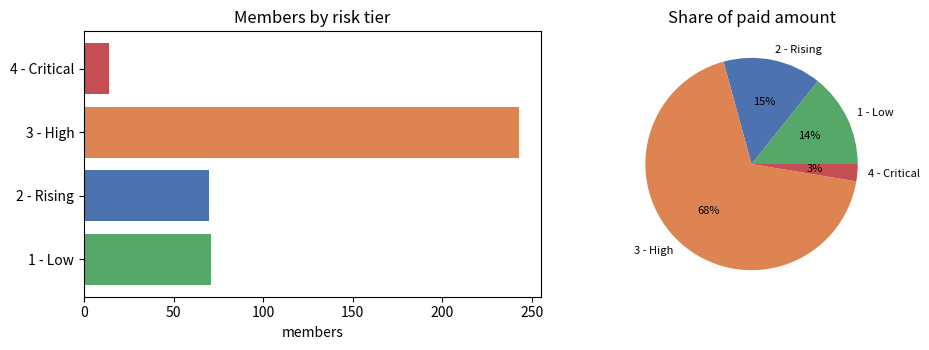
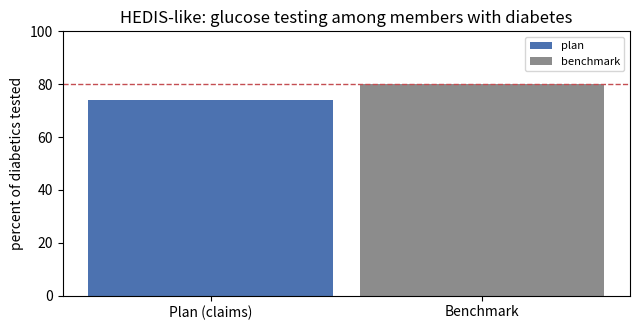

Python code for these plots, in order:
# --- Self-contained synthetic claims generator ---
import numpy as np
import pandas as pd

def make_synthetic_claims(n_members=400, n_claims=2400, seed=42):
    """Eligibility file + service-level claims for a fake MA-style plan."""
    rng = np.random.default_rng(seed)

    # 1. Member eligibility (who is covered, and for how many months)
    members = pd.DataFrame({
        "member_id": [f"M{1000+i}" for i in range(n_members)],
        "age": rng.integers(45, 90, size=n_members),
        "sex": rng.choice(["male", "female"], size=n_members, p=[0.47, 0.53]),
        "region": rng.choice(["Northeast", "Southeast", "Midwest", "West"], size=n_members),
        "plan_type": rng.choice(["HMO", "PPO", "PFFS"], size=n_members, p=[0.50, 0.35, 0.15]),
        "enroll_months": rng.integers(6, 13, size=n_members),
    })
    # Chronic flags with roughly realistic prevalence (used to bias claim codes)
    members["has_diabetes"]     = rng.binomial(1, 0.22, n_members)
    members["has_chf"]          = rng.binomial(1, 0.10, n_members)
    members["has_copd"]         = rng.binomial(1, 0.12, n_members)
    members["has_ckd"]          = rng.binomial(1, 0.14, n_members)
    members["has_depression"]   = rng.binomial(1, 0.16, n_members)
    members["has_hypertension"] = rng.binomial(1, 0.45, n_members)
    members["has_cancer"]       = rng.binomial(1, 0.06, n_members)

    # Inject a few dirty eligibility values (~4%)
    bad = rng.choice(n_members, size=max(8, n_members // 25), replace=False)
    members.loc[bad[: len(bad)//2], "age"] = np.nan
    members.loc[bad[len(bad)//2 :], "sex"] = "U"

    # 2. Code dictionaries: diagnosis (why) and procedure (what)
    icd = {
        "E11.9": "Type 2 diabetes without complications",
        "I50.32": "Chronic systolic heart failure",
        "J44.9": "COPD, unspecified",
        "N18.3": "CKD stage 3",
        "F32.9": "Major depressive disorder, unspecified",
        "I10": "Essential hypertension",
        "Z12.11": "Encounter for screening for malignant neoplasm of colon",
        "M54.5": "Low back pain",
        "J06.9": "Acute upper respiratory infection",
        "Z00.00": "Encounter for general adult medical examination",
    }
    cpt = {
        "99213": ("Office visit, established", 150),
        "99214": ("Office visit, moderate complexity", 250),
        "99283": ("ED visit, moderate", 1200),
        "99285": ("ED visit, high severity", 2500),
        "99232": ("Subsequent hospital care", 180),
        "93306": ("Echocardiogram", 800),
        "71046": ("Chest X-ray, 2 views", 300),
        "82947": ("Glucose, quantitative", 50),
        "36415": ("Venipuncture", 25),
        "27447": ("Total knee arthroplasty", 15000),
    }
    pos = {"11": "Office", "21": "Inpatient hospital",
           "23": "Emergency room", "22": "Outpatient hospital", "81": "Laboratory"}

    # Condition → likely primary ICD (so coded claims track the member flags)
    cond_icd = {
        "has_diabetes": "E11.9", "has_chf": "I50.32", "has_copd": "J44.9",
        "has_ckd": "N18.3", "has_depression": "F32.9",
        "has_hypertension": "I10", "has_cancer": "Z12.11",
    }
    icd_keys, cpt_keys, pos_keys = list(icd), list(cpt), list(pos)

    def pick_icd(mid):
        row = members.loc[members["member_id"] == mid].iloc[0]
        coded = [code for flag, code in cond_icd.items() if row[flag] == 1]
        if coded and rng.random() < 0.65:
            return rng.choice(coded)
        return rng.choice(icd_keys)

    # 3. Service-level claims
    member_ids = rng.choice(members["member_id"], size=n_claims)
    cpt_drawn = rng.choice(cpt_keys, size=n_claims)
    billed = np.array([cpt[c][1] for c in cpt_drawn]) * rng.uniform(0.85, 1.40, n_claims)
    allowed = billed * rng.uniform(0.55, 0.80, n_claims)
    paid = allowed * rng.uniform(0.70, 0.95, n_claims)
    start = pd.Timestamp("2023-01-01")
    svc = [start + pd.Timedelta(days=int(d)) for d in rng.integers(0, 364, n_claims)]

    claims = pd.DataFrame({
        "claim_id": [f"CLM{i+1:06d}" for i in range(n_claims)],
        "member_id": member_ids,
        "service_date": svc,
        "icd10_primary": [pick_icd(m) for m in member_ids],
        "cpt_code": cpt_drawn,
        "place_of_service": rng.choice(pos_keys, size=n_claims, p=[0.45, 0.12, 0.12, 0.18, 0.13]),
        "billed_amount": billed.round(2),
        "allowed_amount": allowed.round(2),
        "paid_amount": paid.round(2),
        "provider_npi": rng.integers(1000000000, 1999999999, size=n_claims),
        "claim_status": rng.choice(["Paid", "Denied", "Pending"], size=n_claims, p=[0.88, 0.08, 0.04]),
    })

    # ~72% of diabetic members get at least one glucose test so the HEDIS-like gap is realistic
    for mid in members.loc[members["has_diabetes"] == 1, "member_id"]:
        if rng.random() < 0.72:
            hit = claims.index[claims["member_id"] == mid]
            if len(hit):
                claims.loc[rng.choice(hit), "cpt_code"] = "82947"

    # Inject ~3% duplicate submissions (same member / date / CPT / billed)
    dup_idx = rng.choice(n_claims, size=int(0.03 * n_claims), replace=False)
    claims = pd.concat([claims, claims.iloc[dup_idx]], ignore_index=True)

    return {
        "members": members,
        "claims": claims,
        "icd": icd,
        "cpt": cpt,
        "pos": pos,
    }

book = make_synthetic_claims()
members, claims = book["members"], book["claims"]
print("Tables:", f"members ({len(members)}), claims ({len(claims)} including duplicates)")
print("Date range:", claims["service_date"].min().date(), "→", claims["service_date"].max().date())
print("Claim statuses:", claims["claim_status"].value_counts().to_dict())


# Peek at a few raw claim lines and decode CPT / POS for readability
sample = claims.head(8).copy()
sample["cpt_desc"] = sample["cpt_code"].map(lambda c: book["cpt"][c][0])
sample["pos_desc"] = sample["place_of_service"].map(book["pos"])
cols = ["claim_id", "member_id", "service_date", "icd10_primary",
        "cpt_code", "cpt_desc", "pos_desc", "billed_amount",
        "allowed_amount", "paid_amount", "claim_status"]
print(sample[cols].to_string(index=False))


# Educational ICD-10 → HCC crosswalk (NOT the official CMS-HCC model)
hcc_map = pd.DataFrame({
    "icd10": ["E11.9", "I10", "J44.9", "N18.3", "F32.9", "I50.32", "Z12.11", "J06.9"],
    "description": [
        "Type 2 diabetes without complications",
        "Essential hypertension",
        "COPD, unspecified",
        "CKD stage 3",
        "Major depression, unspecified",
        "Chronic systolic HF",
        "Colon cancer screening (no HCC)",
        "Acute URI (acute — usually no HCC)",
    ],
    "hcc": ["HCC19", "HCC85", "HCC111", "HCC137", "HCC59", "HCC85", None, None],
    "weight": [0.318, 0.302, 0.335, 0.289, 0.309, 0.368, None, None],
})
print("ICD-10 codes on this book's claims, with a toy HCC mapping")
print(hcc_map.to_string(index=False))


raw_n = len(claims)

# 1. Drop duplicate submissions (same member, date, CPT, billed amount)
claims_clean = claims.drop_duplicates(
    subset=["member_id", "service_date", "cpt_code", "billed_amount"]
).copy()
print(f"Duplicates removed: {raw_n - len(claims_clean):,}")

# 2. Keep paid claims for cost / utilization analytics
claims_clean = claims_clean[claims_clean["claim_status"] == "Paid"].copy()
print(f"After status filter (Paid only): {len(claims_clean):,}")

# 3. Repair eligibility: numeric age, recode unknown sex
members_clean = members.copy()
members_clean["age"] = pd.to_numeric(members_clean["age"], errors="coerce")
members_clean["age"] = members_clean["age"].fillna(members_clean["age"].median()).clip(0, 110).astype(int)
members_clean["sex"] = members_clean["sex"].replace("U", "female")

# 4. Financial integrity: paid cannot exceed allowed
over = claims_clean["paid_amount"] > claims_clean["allowed_amount"]
claims_clean.loc[over, "paid_amount"] = claims_clean.loc[over, "allowed_amount"]
print(f"Paid>allowed rows capped: {int(over.sum()):,}")

claims_clean = claims_clean[claims_clean["paid_amount"] >= 0]
print(f"Clean claims: {len(claims_clean):,} | clean members: {len(members_clean):,}")


# Join paid claims to eligibility, then roll up to the member
df = claims_clean.merge(members_clean, on="member_id", how="left")

member_feat = df.groupby("member_id").agg(
    total_paid=("paid_amount", "sum"),
    n_claims=("claim_id", "count"),
    n_icd=("icd10_primary", "nunique"),
    n_providers=("provider_npi", "nunique"),
    er_visits=("place_of_service", lambda s: (s == "23").sum()),
    ip_visits=("place_of_service", lambda s: (s == "21").sum()),
    office_visits=("place_of_service", lambda s: (s == "11").sum()),
).reset_index()

member_feat = member_feat.merge(members_clean, on="member_id", how="left")
member_feat["enroll_months"] = member_feat["enroll_months"].clip(lower=1)
member_feat["pmpm"] = (member_feat["total_paid"] / member_feat["enroll_months"]).round(2)

# Toy HCC: age/sex factor + condition weights (educational, not CMS)
hcc_w = {
    "has_diabetes": 0.318, "has_chf": 0.368, "has_copd": 0.335,
    "has_ckd": 0.289, "has_depression": 0.309, "has_hypertension": 0.118,
    "has_cancer": 0.450,
}

def age_sex_factor(row):
    base = 0.28 + row["age"] * 0.007
    if row["sex"] == "female" and row["age"] >= 65:
        base += 0.04
    return round(base, 3)

member_feat["age_sex"] = member_feat.apply(age_sex_factor, axis=1)
member_feat["hcc_raw"] = (
    member_feat["age_sex"] + sum(member_feat[c] * w for c, w in hcc_w.items())
).round(3)
member_feat["hcc"] = (member_feat["hcc_raw"] / member_feat["hcc_raw"].mean()).round(3)

# Simplified Charlson weights on the same flags
cci_w = {"has_diabetes": 1, "has_chf": 1, "has_copd": 1, "has_ckd": 2, "has_cancer": 2}
member_feat["cci"] = sum(member_feat[c] * w for c, w in cci_w.items())
cond_cols = list(hcc_w)
member_feat["n_chronic"] = member_feat[cond_cols].sum(axis=1)

print(f"Members with claims: {len(member_feat):,}")
print(f"Mean PMPM: ${member_feat['pmpm'].mean():,.2f}")
print(f"Mean HCC (normalized): {member_feat['hcc'].mean():.3f}  (1.0 = book average)")
print(f"Mean CCI: {member_feat['cci'].mean():.2f}")
print(f"Total ER visits: {member_feat['er_visits'].sum():,}")
print(member_feat[["member_id", "age", "pmpm", "hcc", "cci", "n_chronic"]].head().to_string(index=False))


def assign_tier(row):
    hcc, er, ip = row["hcc"], row["er_visits"], row["ip_visits"]
    if hcc >= 1.8 or ip >= 3 or er >= 4:
        return "4 - Critical"
    if hcc >= 1.2 or ip >= 1 or er >= 2:
        return "3 - High"
    if hcc >= 0.9 or row["n_chronic"] >= 2:
        return "2 - Rising"
    return "1 - Low"

member_feat["risk_tier"] = member_feat.apply(assign_tier, axis=1)

# Disease registries from the same flags (claims-derived cohorts)
member_feat["registry_diabetes"] = member_feat["has_diabetes"] == 1
member_feat["registry_chf"] = member_feat["has_chf"] == 1
member_feat["registry_copd"] = member_feat["has_copd"] == 1

tier = (member_feat.groupby("risk_tier")
        .agg(members=("member_id", "count"),
             total_paid=("total_paid", "sum"),
             mean_pmpm=("pmpm", "mean"))
        .reset_index())
tier["cost_share_pct"] = (tier["total_paid"] / tier["total_paid"].sum() * 100).round(1)
print("Risk-tier distribution")
print(tier.to_string(index=False))
print("\nRegistries: diabetes", int(member_feat["registry_diabetes"].sum()),
      "| CHF", int(member_feat["registry_chf"].sum()),
      "| COPD", int(member_feat["registry_copd"].sum()))


import matplotlib.pyplot as plt

fig, axes = plt.subplots(1, 2, figsize=(10, 3.6))

order = ["1 - Low", "2 - Rising", "3 - High", "4 - Critical"]
colors = ["#55A868", "#4C72B0", "#DD8452", "#C44E52"]
counts = member_feat["risk_tier"].value_counts().reindex(order).fillna(0)
axes[0].barh(order, counts.values, color=colors)
axes[0].set_xlabel("members")
axes[0].set_title("Members by risk tier")

paid = member_feat.groupby("risk_tier")["total_paid"].sum().reindex(order).fillna(0)
axes[1].pie(paid, labels=order, colors=colors, autopct="%1.0f%%",
            textprops={"fontsize": 8})
axes[1].set_title("Share of paid amount")

plt.tight_layout()
plt.show()


# Denominator: members flagged with diabetes
diabetics = set(member_feat.loc[member_feat["has_diabetes"] == 1, "member_id"])

# Numerator: at least one glucose test billed in the year
tested = set(
    claims_clean.loc[claims_clean["cpt_code"] == "82947", "member_id"]
)
tested_diabetics = diabetics & tested

rate = (len(tested_diabetics) / len(diabetics)) if diabetics else float("nan")
benchmark = 0.80  # illustrative national-style target, not a real HEDIS rate
gap = rate - benchmark

print(f"Diabetes denominator: {len(diabetics)}")
print(f"With ≥1 glucose test (CPT 82947): {len(tested_diabetics)}")
print(f"Testing rate: {rate:.1%}  |  benchmark: {benchmark:.0%}  |  gap: {gap:+.1%}")

care_gap = member_feat[
    member_feat["member_id"].isin(diabetics - tested)
][["member_id", "age", "pmpm", "hcc", "risk_tier"]].sort_values("pmpm", ascending=False)

print(f"\nCare gap: {len(care_gap)} diabetic members with no glucose test on file")
print("Highest-PMPM gaps (outreach priority):")
print(care_gap.head(8).to_string(index=False))


# Visual: plan rate vs an illustrative benchmark
fig, ax = plt.subplots(figsize=(6.5, 3.4))
ax.bar([0], [rate * 100], width=0.45, color="#4C72B0", label="plan")
ax.bar([0.5], [benchmark * 100], width=0.45, color="#8C8C8C", label="benchmark")
ax.axhline(benchmark * 100, color="#C44E52", ls="--", lw=1)
ax.set_xticks([0, 0.5])
ax.set_xticklabels(["Plan (claims)", "Benchmark"])
ax.set_ylabel("percent of diabetics tested")
ax.set_title("HEDIS-like: glucose testing among members with diabetes")
ax.set_ylim(0, 100)
ax.legend(fontsize=8)
plt.tight_layout()
plt.show()
